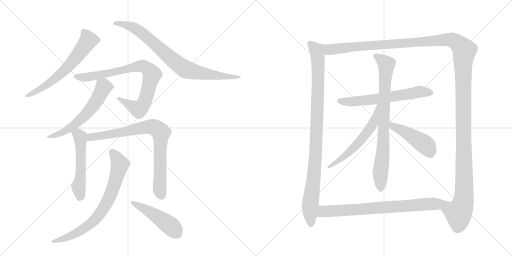
t = 0.00 s
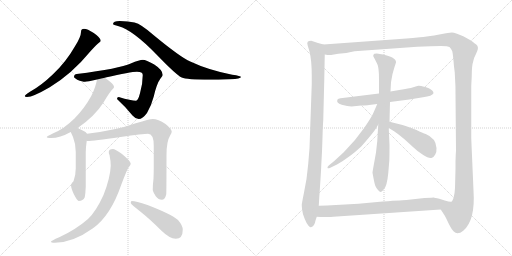
t = 2.58 s
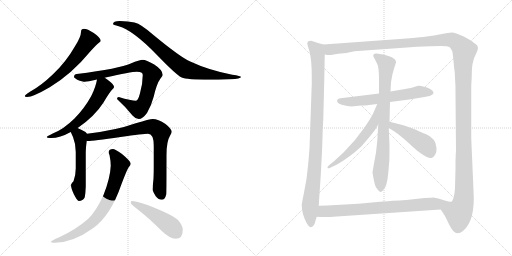
t = 5.16 s
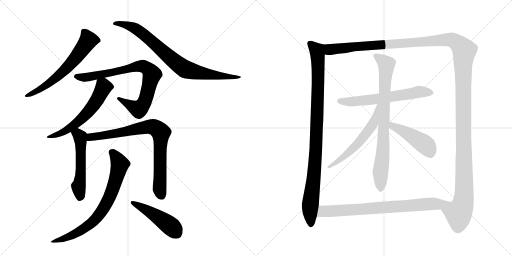
t = 7.74 s
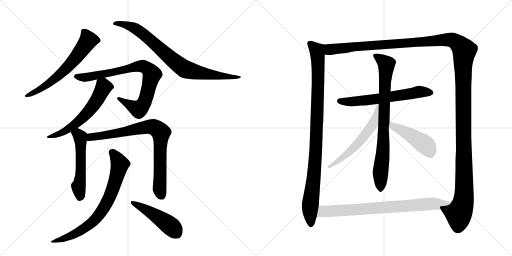
t = 10.32 s
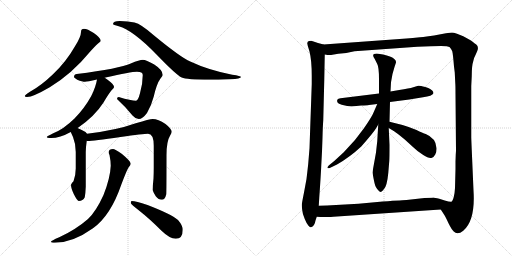
t = 12.90 s

The animated SVG that drew these frames (rendered in a browser with its animation timeline set to each time). Animation: 15 CSS @keyframes rules; one cycle of 12.90 s.

<svg version="1.1" viewBox="0 0 2048 1024" xmlns="http://www.w3.org/2000/svg">
  <g stroke="lightgray" stroke-dasharray="1,1" stroke-width="1" transform="scale(4, 4)">
    <line x1="0" y1="0" x2="256" y2="256"></line>
    <line x1="256" y1="0" x2="0" y2="256"></line>
    <line x1="128" y1="0" x2="128" y2="256"></line>
    <line x1="0" y1="128" x2="256" y2="128"></line>
    <line x1="256" y1="0" x2="512" y2="256"></line>
    <line x1="512" y1="0" x2="256" y2="256"></line>
    <line x1="384" y1="0" x2="384" y2="256"></line>
    <line x1="256" y1="128" x2="512" y2="128"></line>
  </g>
<g transform="scale(1, -1) translate(0, -850)">
   <style type="text/css">
    @keyframes keyframes0 {
      from {
       stroke: black;
       stroke-dashoffset: 636;
       stroke-width: 128;
       }
       67% {
       animation-timing-function: step-end;
       stroke: black;
       stroke-dashoffset: 0;
       stroke-width: 128;
       }
       to {
       stroke: black;
       stroke-width: 1024;
       }
       }
       #make-me-a-hanzi-animation-0 {
         animation: keyframes0 0.767578s both;
         animation-delay: 0.000000s;
         animation-timing-function: linear;
       }
    @keyframes keyframes1 {
      from {
       stroke: black;
       stroke-dashoffset: 825;
       stroke-width: 128;
       }
       73% {
       animation-timing-function: step-end;
       stroke: black;
       stroke-dashoffset: 0;
       stroke-width: 128;
       }
       to {
       stroke: black;
       stroke-width: 1024;
       }
       }
       #make-me-a-hanzi-animation-1 {
         animation: keyframes1 0.921387s both;
         animation-delay: 0.767578s;
         animation-timing-function: linear;
       }
    @keyframes keyframes2 {
      from {
       stroke: black;
       stroke-dashoffset: 816;
       stroke-width: 128;
       }
       73% {
       animation-timing-function: step-end;
       stroke: black;
       stroke-dashoffset: 0;
       stroke-width: 128;
       }
       to {
       stroke: black;
       stroke-width: 1024;
       }
       }
       #make-me-a-hanzi-animation-2 {
         animation: keyframes2 0.914062s both;
         animation-delay: 1.688965s;
         animation-timing-function: linear;
       }
    @keyframes keyframes3 {
      from {
       stroke: black;
       stroke-dashoffset: 599;
       stroke-width: 128;
       }
       66% {
       animation-timing-function: step-end;
       stroke: black;
       stroke-dashoffset: 0;
       stroke-width: 128;
       }
       to {
       stroke: black;
       stroke-width: 1024;
       }
       }
       #make-me-a-hanzi-animation-3 {
         animation: keyframes3 0.737467s both;
         animation-delay: 2.603027s;
         animation-timing-function: linear;
       }
    @keyframes keyframes4 {
      from {
       stroke: black;
       stroke-dashoffset: 535;
       stroke-width: 128;
       }
       64% {
       animation-timing-function: step-end;
       stroke: black;
       stroke-dashoffset: 0;
       stroke-width: 128;
       }
       to {
       stroke: black;
       stroke-width: 1024;
       }
       }
       #make-me-a-hanzi-animation-4 {
         animation: keyframes4 0.685384s both;
         animation-delay: 3.340495s;
         animation-timing-function: linear;
       }
    @keyframes keyframes5 {
      from {
       stroke: black;
       stroke-dashoffset: 815;
       stroke-width: 128;
       }
       73% {
       animation-timing-function: step-end;
       stroke: black;
       stroke-dashoffset: 0;
       stroke-width: 128;
       }
       to {
       stroke: black;
       stroke-width: 1024;
       }
       }
       #make-me-a-hanzi-animation-5 {
         animation: keyframes5 0.913249s both;
         animation-delay: 4.025879s;
         animation-timing-function: linear;
       }
    @keyframes keyframes6 {
      from {
       stroke: black;
       stroke-dashoffset: 747;
       stroke-width: 128;
       }
       71% {
       animation-timing-function: step-end;
       stroke: black;
       stroke-dashoffset: 0;
       stroke-width: 128;
       }
       to {
       stroke: black;
       stroke-width: 1024;
       }
       }
       #make-me-a-hanzi-animation-6 {
         animation: keyframes6 0.857910s both;
         animation-delay: 4.939128s;
         animation-timing-function: linear;
       }
    @keyframes keyframes7 {
      from {
       stroke: black;
       stroke-dashoffset: 471;
       stroke-width: 128;
       }
       61% {
       animation-timing-function: step-end;
       stroke: black;
       stroke-dashoffset: 0;
       stroke-width: 128;
       }
       to {
       stroke: black;
       stroke-width: 1024;
       }
       }
       #make-me-a-hanzi-animation-7 {
         animation: keyframes7 0.633301s both;
         animation-delay: 5.797038s;
         animation-timing-function: linear;
       }
    @keyframes keyframes8 {
      from {
       stroke: black;
       stroke-dashoffset: 993;
       stroke-width: 128;
       }
       76% {
       animation-timing-function: step-end;
       stroke: black;
       stroke-dashoffset: 0;
       stroke-width: 128;
       }
       to {
       stroke: black;
       stroke-width: 1024;
       }
       }
       #make-me-a-hanzi-animation-8 {
         animation: keyframes8 1.058105s both;
         animation-delay: 6.430339s;
         animation-timing-function: linear;
       }
    @keyframes keyframes9 {
      from {
       stroke: black;
       stroke-dashoffset: 1552;
       stroke-width: 128;
       }
       83% {
       animation-timing-function: step-end;
       stroke: black;
       stroke-dashoffset: 0;
       stroke-width: 128;
       }
       to {
       stroke: black;
       stroke-width: 1024;
       }
       }
       #make-me-a-hanzi-animation-9 {
         animation: keyframes9 1.513021s both;
         animation-delay: 7.488444s;
         animation-timing-function: linear;
       }
    @keyframes keyframes10 {
      from {
       stroke: black;
       stroke-dashoffset: 625;
       stroke-width: 128;
       }
       67% {
       animation-timing-function: step-end;
       stroke: black;
       stroke-dashoffset: 0;
       stroke-width: 128;
       }
       to {
       stroke: black;
       stroke-width: 1024;
       }
       }
       #make-me-a-hanzi-animation-10 {
         animation: keyframes10 0.758626s both;
         animation-delay: 9.001465s;
         animation-timing-function: linear;
       }
    @keyframes keyframes11 {
      from {
       stroke: black;
       stroke-dashoffset: 811;
       stroke-width: 128;
       }
       73% {
       animation-timing-function: step-end;
       stroke: black;
       stroke-dashoffset: 0;
       stroke-width: 128;
       }
       to {
       stroke: black;
       stroke-width: 1024;
       }
       }
       #make-me-a-hanzi-animation-11 {
         animation: keyframes11 0.909993s both;
         animation-delay: 9.760091s;
         animation-timing-function: linear;
       }
    @keyframes keyframes12 {
      from {
       stroke: black;
       stroke-dashoffset: 582;
       stroke-width: 128;
       }
       65% {
       animation-timing-function: step-end;
       stroke: black;
       stroke-dashoffset: 0;
       stroke-width: 128;
       }
       to {
       stroke: black;
       stroke-width: 1024;
       }
       }
       #make-me-a-hanzi-animation-12 {
         animation: keyframes12 0.723633s both;
         animation-delay: 10.670085s;
         animation-timing-function: linear;
       }
    @keyframes keyframes13 {
      from {
       stroke: black;
       stroke-dashoffset: 458;
       stroke-width: 128;
       }
       60% {
       animation-timing-function: step-end;
       stroke: black;
       stroke-dashoffset: 0;
       stroke-width: 128;
       }
       to {
       stroke: black;
       stroke-width: 1024;
       }
       }
       #make-me-a-hanzi-animation-13 {
         animation: keyframes13 0.622721s both;
         animation-delay: 11.393717s;
         animation-timing-function: linear;
       }
    @keyframes keyframes14 {
      from {
       stroke: black;
       stroke-dashoffset: 776;
       stroke-width: 128;
       }
       72% {
       animation-timing-function: step-end;
       stroke: black;
       stroke-dashoffset: 0;
       stroke-width: 128;
       }
       to {
       stroke: black;
       stroke-width: 1024;
       }
       }
       #make-me-a-hanzi-animation-14 {
         animation: keyframes14 0.881510s both;
         animation-delay: 12.016439s;
         animation-timing-function: linear;
       }
</style>
<path d="M 336 735 Q 324 735 324 722 Q 324 703 300 665 Q 264 602 212 553 Q 164 507 120 483 Q 99 469 99 466 Q 99 462 108 462 Q 132 462 199 501 Q 288 555 361 644 Q 390 676 397 680 Q 403 685 403 686 Q 403 699 375 718 Q 349 735 336 735 Z" fill="lightgray"></path> 
<path d="M 479 766 Q 452 766 452 754 Q 452 751 475 745 Q 532 729 626 632 Q 706 549 727 540 Q 746 531 840 531 Q 867 531 922 533 Q 963 535 964 542 Q 964 546 929 551 Q 833 570 761 604 Q 723 620 615 709 Q 564 754 538 760 Q 513 766 479 766 Z" fill="lightgray"></path> 
<path d="M 571 611 Q 559 611 523 596 Q 479 576 307 554 Q 296 553 296 542 Q 296 539 309 531 Q 330 523 340 523 Q 348 523 388 532 L 419 539 Q 420 539 422 540 Q 523 563 548 563 Q 571 563 571 550 Q 571 516 560 477 Q 552 447 544 447 Q 525 447 475 462 Q 468 462 468 454 Q 503 422 530 388 Q 542 374 555 374 Q 570 374 588 398 Q 606 429 615 464 Q 627 516 642 536 Q 651 547 651 550 Q 651 570 617 592 Q 584 611 571 611 Z" fill="lightgray"></path> 
<path d="M 388 532 Q 383 502 365 466 Q 339 418 298 376 Q 254 333 213 317 Q 187 304 187 302 Q 187 298 204 298 Q 240 298 283 322 L 310 338 L 312 339 Q 379 385 414 440 Q 440 484 451 494 Q 456 499 456 502 L 456 503 Q 456 512 429 532 Q 425 535 419 539 C 394 556 393 557 388 532 Z" fill="lightgray"></path> 
<path d="M 283 322 Q 286 315 292 302 Q 303 275 303 242 L 303 176 Q 303 150 294 125 Q 284 115 284 111 Q 284 97 295 74 Q 309 46 315 46 Q 332 46 339 61 Q 342 78 343 103 L 343 241 Q 343 260 347 287 C 351 312 351 312 348 315 Q 342 324 323 332 Q 316 335 310 338 C 283 351 271 349 283 322 Z" fill="lightgray"></path> 
<path d="M 347 287 Q 350 286 351 286 Q 371 286 482 302 Q 574 315 592 315 Q 615 315 615 267 L 615 180 Q 615 160 614 136 Q 611 110 611 90 Q 611 85 623 65 Q 634 51 647 51 Q 660 51 665 73 Q 666 90 666 229 Q 666 285 680 307 Q 687 320 687 323 Q 687 334 662 354 Q 632 374 611 374 Q 599 374 543 357 Q 465 329 348 315 C 318 311 317 287 347 287 Z" fill="lightgray"></path> 
<path d="M 452 254 Q 435 254 435 242 Q 435 235 438 230 Q 443 206 443 187 Q 441 138 414 70 Q 384 4 352 -26 Q 304 -68 237 -99 Q 204 -113 204 -117 Q 204 -121 219 -121 Q 291 -121 372 -63 Q 443 -12 485 111 Q 506 167 514 180 Q 523 191 523 195 Q 523 205 488 234 Q 459 254 452 254 Z" fill="lightgray"></path> 
<path d="M 527 46 Q 523 46 523 38 Q 523 34 561 4 Q 598 -25 645 -72 Q 679 -105 703 -105 Q 731 -105 731 -69 Q 731 -52 712 -30 Q 684 -6 590 30 Q 543 46 527 46 Z" fill="lightgray"></path> 
<path d="M 1245 687 Q 1234 687 1231 683 Q 1227 679 1231 667 L 1238 644 Q 1247 608 1247 547 L 1247 514 L 1238 257 L 1233 196 Q 1231 176 1226 134 L 1216 80 Q 1207 35 1207 30 Q 1207 25 1209 9 Q 1210 -6 1219 -26 Q 1227 -46 1234 -53 Q 1241 -60 1244 -59 Q 1258 -56 1262 -32 L 1267 -17 L 1275 27 L 1277 59 Q 1284 159 1285 188 L 1288 244 L 1290 300 Q 1291 342 1293 369 L 1297 528 L 1299 632 C 1300 662 1300 670 1294 672 L 1272 678 L 1245 687 Z" fill="lightgray"></path> 
<path d="M 1763 12 L 1778 -11 Q 1779 -12 1785 -24 L 1795 -45 Q 1807 -69 1815 -76 Q 1830 -92 1853 -73 Q 1902 -32 1894 88 L 1887 250 Q 1885 296 1885 301 L 1885 506 L 1887 546 Q 1887 588 1893 605 Q 1894 616 1902 630 L 1909 646 Q 1916 664 1905 672 Q 1894 680 1892 682 L 1882 689 L 1853 705 L 1828 715 Q 1813 720 1808 720 Q 1802 720 1784 717 L 1752 711 Q 1740 708 1714 705 L 1693 702 L 1680 701 Q 1649 697 1626 696 L 1294 672 C 1264 670 1269 631 1299 632 L 1310 630 L 1324 630 L 1353 635 L 1385 638 L 1418 645 L 1669 663 L 1723 665 Q 1790 669 1798 662 Q 1805 655 1809 645 Q 1812 634 1816 584 L 1819 560 L 1821 519 Q 1822 509 1822 474 L 1824 247 L 1823 232 L 1822 205 L 1822 174 L 1820 98 Q 1819 78 1815 62 Q 1810 45 1806 43 C 1797 14 1747 38 1763 12 Z" fill="lightgray"></path> 
<path d="M 1516 476 L 1362 457 Q 1352 456 1350 452 Q 1343 438 1367 431 Q 1391 424 1406 424 L 1445 428 Q 1468 429 1476 430 L 1509 434 L 1560 442 L 1637 452 L 1692 461 Q 1729 466 1734 477 Q 1734 489 1713 498 L 1701 502 Q 1678 508 1673.5 507 Q 1669 506 1653 501 Q 1637 496 1597 490 L 1562 484 L 1516 476 Z" fill="lightgray"></path> 
<path d="M 1570 554 L 1578 582 L 1583 597 Q 1587 607 1576 615.5 Q 1565 624 1532 632 L 1507 636 Q 1483 636 1499 614 L 1509 594 Q 1516 581 1516 534 L 1516 476 L 1513 352 L 1509 285 Q 1505 250 1504 240 L 1495 190 Q 1490 163 1490 159 Q 1498 114 1501.5 106 Q 1505 98 1512 90 Q 1519 82 1523.5 82.5 Q 1528 83 1536 94 Q 1548 106 1553 157 L 1557 205 Q 1558 217 1558 270 L 1555 338 L 1558 363 L 1560 442 L 1562 484 L 1564 521 L 1570 554 Z" fill="lightgray"></path> 
<path d="M 1509 434 L 1496 404 Q 1488 383 1455 336 Q 1422 288 1375 241 L 1337 206 L 1315 188 Q 1309 182 1310 179 Q 1311 175 1321 179 L 1348 192 Q 1400 222 1445 264 Q 1494 320 1503 335 Q 1511 349 1513 352 C 1573 451 1521 462 1509 434 Z" fill="lightgray"></path> 
<path d="M 1555 338 L 1578 324 Q 1585 320 1619 292 L 1652 262 Q 1669 245 1693 230 Q 1717 214 1728 219 Q 1734 220 1741 232 Q 1747 243 1746 258 Q 1744 297 1703 314 Q 1691 318 1666 330 Q 1640 341 1610 350 L 1558 363 C 1529 370 1529 354 1555 338 Z" fill="lightgray"></path> 
<path d="M 1267 -17 L 1281 -18 L 1305 -18 Q 1328 -18 1333 -17 L 1763 12 C 1793 14 1835 39 1806 43 Q 1801 41 1779 48 L 1757 55 Q 1738 59 1735 60 Q 1732 60 1698 58 L 1626 50 Q 1619 50 1531 44 L 1434 35 L 1308 28 L 1275 27 C 1245 26 1237 -15 1267 -17 Z" fill="lightgray"></path> 
      <clipPath id="make-me-a-hanzi-clip-0">
      <path d="M 336 735 Q 324 735 324 722 Q 324 703 300 665 Q 264 602 212 553 Q 164 507 120 483 Q 99 469 99 466 Q 99 462 108 462 Q 132 462 199 501 Q 288 555 361 644 Q 390 676 397 680 Q 403 685 403 686 Q 403 699 375 718 Q 349 735 336 735 Z" fill="lightgray"></path>
      </clipPath>
      <path clip-path="url(#make-me-a-hanzi-clip-0)" d="M 395 688 L 353 688 L 295 608 L 231 545 L 184 507 L 105 466 " fill="none" id="make-me-a-hanzi-animation-0" stroke-dasharray="508 1016" stroke-linecap="round"></path>

      <clipPath id="make-me-a-hanzi-clip-1">
      <path d="M 479 766 Q 452 766 452 754 Q 452 751 475 745 Q 532 729 626 632 Q 706 549 727 540 Q 746 531 840 531 Q 867 531 922 533 Q 963 535 964 542 Q 964 546 929 551 Q 833 570 761 604 Q 723 620 615 709 Q 564 754 538 760 Q 513 766 479 766 Z" fill="lightgray"></path>
      </clipPath>
      <path clip-path="url(#make-me-a-hanzi-clip-1)" d="M 458 757 L 516 747 L 553 729 L 741 573 L 829 552 L 933 539 L 938 544 L 960 541 " fill="none" id="make-me-a-hanzi-animation-1" stroke-dasharray="697 1394" stroke-linecap="round"></path>

      <clipPath id="make-me-a-hanzi-clip-2">
      <path d="M 571 611 Q 559 611 523 596 Q 479 576 307 554 Q 296 553 296 542 Q 296 539 309 531 Q 330 523 340 523 Q 348 523 388 532 L 419 539 Q 420 539 422 540 Q 523 563 548 563 Q 571 563 571 550 Q 571 516 560 477 Q 552 447 544 447 Q 525 447 475 462 Q 468 462 468 454 Q 503 422 530 388 Q 542 374 555 374 Q 570 374 588 398 Q 606 429 615 464 Q 627 516 642 536 Q 651 547 651 550 Q 651 570 617 592 Q 584 611 571 611 Z" fill="lightgray"></path>
      </clipPath>
      <path clip-path="url(#make-me-a-hanzi-clip-2)" d="M 303 544 L 331 540 L 376 545 L 553 585 L 575 584 L 595 570 L 608 551 L 582 453 L 563 420 L 551 414 L 478 453 " fill="none" id="make-me-a-hanzi-animation-2" stroke-dasharray="688 1376" stroke-linecap="round"></path>

      <clipPath id="make-me-a-hanzi-clip-3">
      <path d="M 388 532 Q 383 502 365 466 Q 339 418 298 376 Q 254 333 213 317 Q 187 304 187 302 Q 187 298 204 298 Q 240 298 283 322 L 310 338 L 312 339 Q 379 385 414 440 Q 440 484 451 494 Q 456 499 456 502 L 456 503 Q 456 512 429 532 Q 425 535 419 539 C 394 556 393 557 388 532 Z" fill="lightgray"></path>
      </clipPath>
      <path clip-path="url(#make-me-a-hanzi-clip-3)" d="M 446 503 L 415 502 L 364 415 L 295 348 L 245 317 L 191 303 " fill="none" id="make-me-a-hanzi-animation-3" stroke-dasharray="471 942" stroke-linecap="round"></path>

      <clipPath id="make-me-a-hanzi-clip-4">
      <path d="M 283 322 Q 286 315 292 302 Q 303 275 303 242 L 303 176 Q 303 150 294 125 Q 284 115 284 111 Q 284 97 295 74 Q 309 46 315 46 Q 332 46 339 61 Q 342 78 343 103 L 343 241 Q 343 260 347 287 C 351 312 351 312 348 315 Q 342 324 323 332 Q 316 335 310 338 C 283 351 271 349 283 322 Z" fill="lightgray"></path>
      </clipPath>
      <path clip-path="url(#make-me-a-hanzi-clip-4)" d="M 293 321 L 311 313 L 322 295 L 324 187 L 314 103 L 320 58 " fill="none" id="make-me-a-hanzi-animation-4" stroke-dasharray="407 814" stroke-linecap="round"></path>

      <clipPath id="make-me-a-hanzi-clip-5">
      <path d="M 347 287 Q 350 286 351 286 Q 371 286 482 302 Q 574 315 592 315 Q 615 315 615 267 L 615 180 Q 615 160 614 136 Q 611 110 611 90 Q 611 85 623 65 Q 634 51 647 51 Q 660 51 665 73 Q 666 90 666 229 Q 666 285 680 307 Q 687 320 687 323 Q 687 334 662 354 Q 632 374 611 374 Q 599 374 543 357 Q 465 329 348 315 C 318 311 317 287 347 287 Z" fill="lightgray"></path>
      </clipPath>
      <path clip-path="url(#make-me-a-hanzi-clip-5)" d="M 351 294 L 363 302 L 468 315 L 579 341 L 606 343 L 627 336 L 644 319 L 638 94 L 645 68 " fill="none" id="make-me-a-hanzi-animation-5" stroke-dasharray="687 1374" stroke-linecap="round"></path>

      <clipPath id="make-me-a-hanzi-clip-6">
      <path d="M 452 254 Q 435 254 435 242 Q 435 235 438 230 Q 443 206 443 187 Q 441 138 414 70 Q 384 4 352 -26 Q 304 -68 237 -99 Q 204 -113 204 -117 Q 204 -121 219 -121 Q 291 -121 372 -63 Q 443 -12 485 111 Q 506 167 514 180 Q 523 191 523 195 Q 523 205 488 234 Q 459 254 452 254 Z" fill="lightgray"></path>
      </clipPath>
      <path clip-path="url(#make-me-a-hanzi-clip-6)" d="M 448 241 L 479 193 L 445 76 L 416 19 L 371 -37 L 327 -71 L 275 -98 L 215 -114 " fill="none" id="make-me-a-hanzi-animation-6" stroke-dasharray="619 1238" stroke-linecap="round"></path>

      <clipPath id="make-me-a-hanzi-clip-7">
      <path d="M 527 46 Q 523 46 523 38 Q 523 34 561 4 Q 598 -25 645 -72 Q 679 -105 703 -105 Q 731 -105 731 -69 Q 731 -52 712 -30 Q 684 -6 590 30 Q 543 46 527 46 Z" fill="lightgray"></path>
      </clipPath>
      <path clip-path="url(#make-me-a-hanzi-clip-7)" d="M 530 40 L 626 -14 L 688 -59 L 705 -81 " fill="none" id="make-me-a-hanzi-animation-7" stroke-dasharray="343 686" stroke-linecap="round"></path>

      <clipPath id="make-me-a-hanzi-clip-8">
      <path d="M 1245 687 Q 1234 687 1231 683 Q 1227 679 1231 667 L 1238 644 Q 1247 608 1247 547 L 1247 514 L 1238 257 L 1233 196 Q 1231 176 1226 134 L 1216 80 Q 1207 35 1207 30 Q 1207 25 1209 9 Q 1210 -6 1219 -26 Q 1227 -46 1234 -53 Q 1241 -60 1244 -59 Q 1258 -56 1262 -32 L 1267 -17 L 1275 27 L 1277 59 Q 1284 159 1285 188 L 1288 244 L 1290 300 Q 1291 342 1293 369 L 1297 528 L 1299 632 C 1300 662 1300 670 1294 672 L 1272 678 L 1245 687 Z" fill="lightgray"></path>
      </clipPath>
      <path clip-path="url(#make-me-a-hanzi-clip-8)" d="M 1240 677 L 1268 645 L 1273 580 L 1263 238 L 1240 19 L 1244 -48 " fill="none" id="make-me-a-hanzi-animation-8" stroke-dasharray="865 1730" stroke-linecap="round"></path>

      <clipPath id="make-me-a-hanzi-clip-9">
      <path d="M 1763 12 L 1778 -11 Q 1779 -12 1785 -24 L 1795 -45 Q 1807 -69 1815 -76 Q 1830 -92 1853 -73 Q 1902 -32 1894 88 L 1887 250 Q 1885 296 1885 301 L 1885 506 L 1887 546 Q 1887 588 1893 605 Q 1894 616 1902 630 L 1909 646 Q 1916 664 1905 672 Q 1894 680 1892 682 L 1882 689 L 1853 705 L 1828 715 Q 1813 720 1808 720 Q 1802 720 1784 717 L 1752 711 Q 1740 708 1714 705 L 1693 702 L 1680 701 Q 1649 697 1626 696 L 1294 672 C 1264 670 1269 631 1299 632 L 1310 630 L 1324 630 L 1353 635 L 1385 638 L 1418 645 L 1669 663 L 1723 665 Q 1790 669 1798 662 Q 1805 655 1809 645 Q 1812 634 1816 584 L 1819 560 L 1821 519 Q 1822 509 1822 474 L 1824 247 L 1823 232 L 1822 205 L 1822 174 L 1820 98 Q 1819 78 1815 62 Q 1810 45 1806 43 C 1797 14 1747 38 1763 12 Z" fill="lightgray"></path>
      </clipPath>
      <path clip-path="url(#make-me-a-hanzi-clip-9)" d="M 1302 666 L 1315 654 L 1328 652 L 1430 665 L 1795 692 L 1834 675 L 1857 648 L 1852 598 L 1855 57 L 1849 25 L 1835 -3 L 1773 10 " fill="none" id="make-me-a-hanzi-animation-9" stroke-dasharray="1424 2848" stroke-linecap="round"></path>

      <clipPath id="make-me-a-hanzi-clip-10">
      <path d="M 1516 476 L 1362 457 Q 1352 456 1350 452 Q 1343 438 1367 431 Q 1391 424 1406 424 L 1445 428 Q 1468 429 1476 430 L 1509 434 L 1560 442 L 1637 452 L 1692 461 Q 1729 466 1734 477 Q 1734 489 1713 498 L 1701 502 Q 1678 508 1673.5 507 Q 1669 506 1653 501 Q 1637 496 1597 490 L 1562 484 L 1516 476 Z" fill="lightgray"></path>
      </clipPath>
      <path clip-path="url(#make-me-a-hanzi-clip-10)" d="M 1359 446 L 1411 443 L 1676 483 L 1725 480 " fill="none" id="make-me-a-hanzi-animation-10" stroke-dasharray="497 994" stroke-linecap="round"></path>

      <clipPath id="make-me-a-hanzi-clip-11">
      <path d="M 1570 554 L 1578 582 L 1583 597 Q 1587 607 1576 615.5 Q 1565 624 1532 632 L 1507 636 Q 1483 636 1499 614 L 1509 594 Q 1516 581 1516 534 L 1516 476 L 1513 352 L 1509 285 Q 1505 250 1504 240 L 1495 190 Q 1490 163 1490 159 Q 1498 114 1501.5 106 Q 1505 98 1512 90 Q 1519 82 1523.5 82.5 Q 1528 83 1536 94 Q 1548 106 1553 157 L 1557 205 Q 1558 217 1558 270 L 1555 338 L 1558 363 L 1560 442 L 1562 484 L 1564 521 L 1570 554 Z" fill="lightgray"></path>
      </clipPath>
      <path clip-path="url(#make-me-a-hanzi-clip-11)" d="M 1503 625 L 1546 593 L 1522 92 " fill="none" id="make-me-a-hanzi-animation-11" stroke-dasharray="683 1366" stroke-linecap="round"></path>

      <clipPath id="make-me-a-hanzi-clip-12">
      <path d="M 1509 434 L 1496 404 Q 1488 383 1455 336 Q 1422 288 1375 241 L 1337 206 L 1315 188 Q 1309 182 1310 179 Q 1311 175 1321 179 L 1348 192 Q 1400 222 1445 264 Q 1494 320 1503 335 Q 1511 349 1513 352 C 1573 451 1521 462 1509 434 Z" fill="lightgray"></path>
      </clipPath>
      <path clip-path="url(#make-me-a-hanzi-clip-12)" d="M 1513 428 L 1495 359 L 1454 300 L 1396 240 L 1315 182 " fill="none" id="make-me-a-hanzi-animation-12" stroke-dasharray="454 908" stroke-linecap="round"></path>

      <clipPath id="make-me-a-hanzi-clip-13">
      <path d="M 1555 338 L 1578 324 Q 1585 320 1619 292 L 1652 262 Q 1669 245 1693 230 Q 1717 214 1728 219 Q 1734 220 1741 232 Q 1747 243 1746 258 Q 1744 297 1703 314 Q 1691 318 1666 330 Q 1640 341 1610 350 L 1558 363 C 1529 370 1529 354 1555 338 Z" fill="lightgray"></path>
      </clipPath>
      <path clip-path="url(#make-me-a-hanzi-clip-13)" d="M 1563 356 L 1580 340 L 1624 320 L 1700 272 L 1721 237 " fill="none" id="make-me-a-hanzi-animation-13" stroke-dasharray="330 660" stroke-linecap="round"></path>

      <clipPath id="make-me-a-hanzi-clip-14">
      <path d="M 1267 -17 L 1281 -18 L 1305 -18 Q 1328 -18 1333 -17 L 1763 12 C 1793 14 1835 39 1806 43 Q 1801 41 1779 48 L 1757 55 Q 1738 59 1735 60 Q 1732 60 1698 58 L 1626 50 Q 1619 50 1531 44 L 1434 35 L 1308 28 L 1275 27 C 1245 26 1237 -15 1267 -17 Z" fill="lightgray"></path>
      </clipPath>
      <path clip-path="url(#make-me-a-hanzi-clip-14)" d="M 1274 -11 L 1294 5 L 1754 33 L 1787 41 " fill="none" id="make-me-a-hanzi-animation-14" stroke-dasharray="648 1296" stroke-linecap="round"></path>

</g>
</svg>
